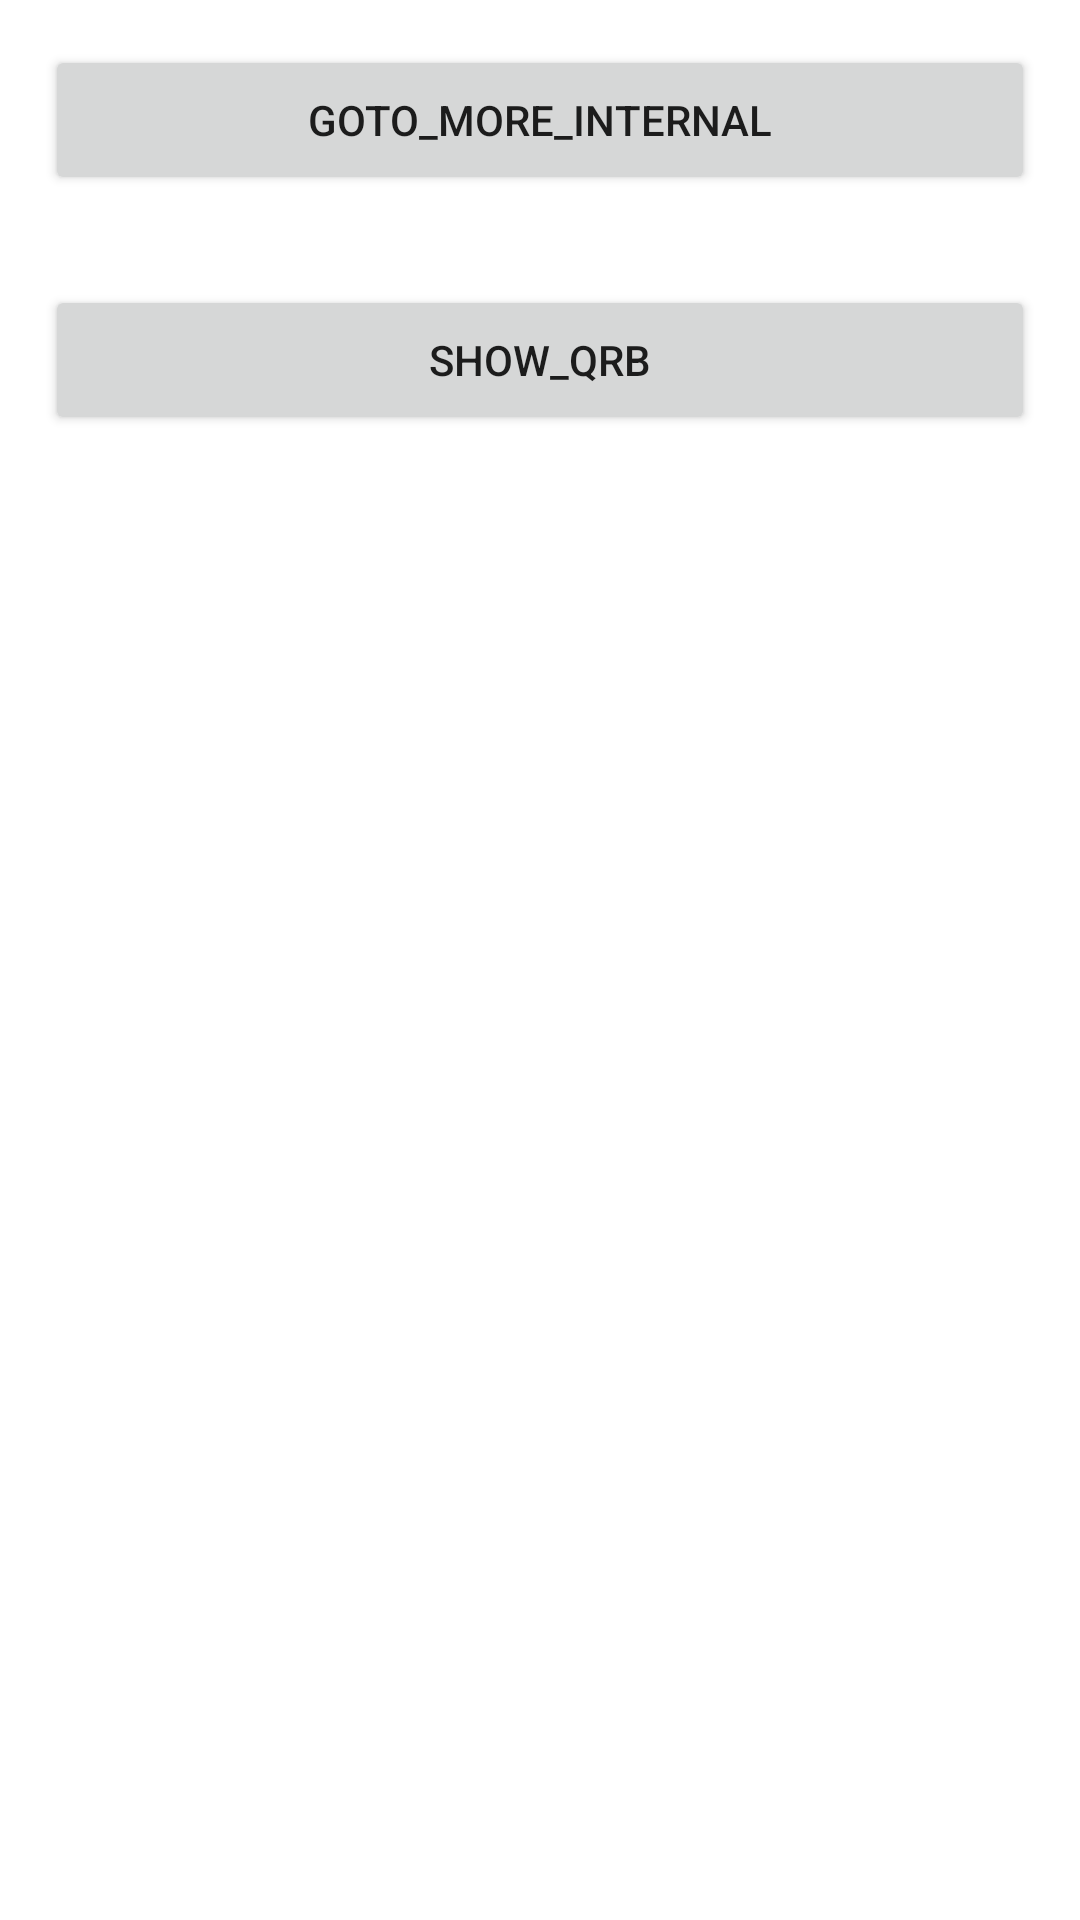

Reconstruct the res/layout file that produces this screen, plus the resources it refers to.
<!-- AndroidManifest.xml: application theme AppTheme -->
<!-- res/layout/activity_internal.xml -->
<?xml version="1.0" encoding="utf-8"?>
<LinearLayout
    xmlns:android="http://schemas.android.com/apk/res/android"
    xmlns:tools="http://schemas.android.com/tools"
    android:layout_width="match_parent"
    android:layout_height="match_parent"
    android:orientation="vertical"
    tools:context=".activity.InternalActivity">

    <Button
        android:id="@+id/btn_goto_more_internal"
        android:layout_width="match_parent"
        android:layout_height="50dp"
        android:layout_margin="15dp"
        android:text="goto_more_internal"/>

    <Button
        android:id="@+id/btn_show_qrb"
        android:layout_width="match_parent"
        android:layout_height="50dp"
        android:layout_margin="15dp"
        android:text="show_qrb"/>

</LinearLayout>
<!-- resources referenced by this layout -->
<resources>

</resources>
